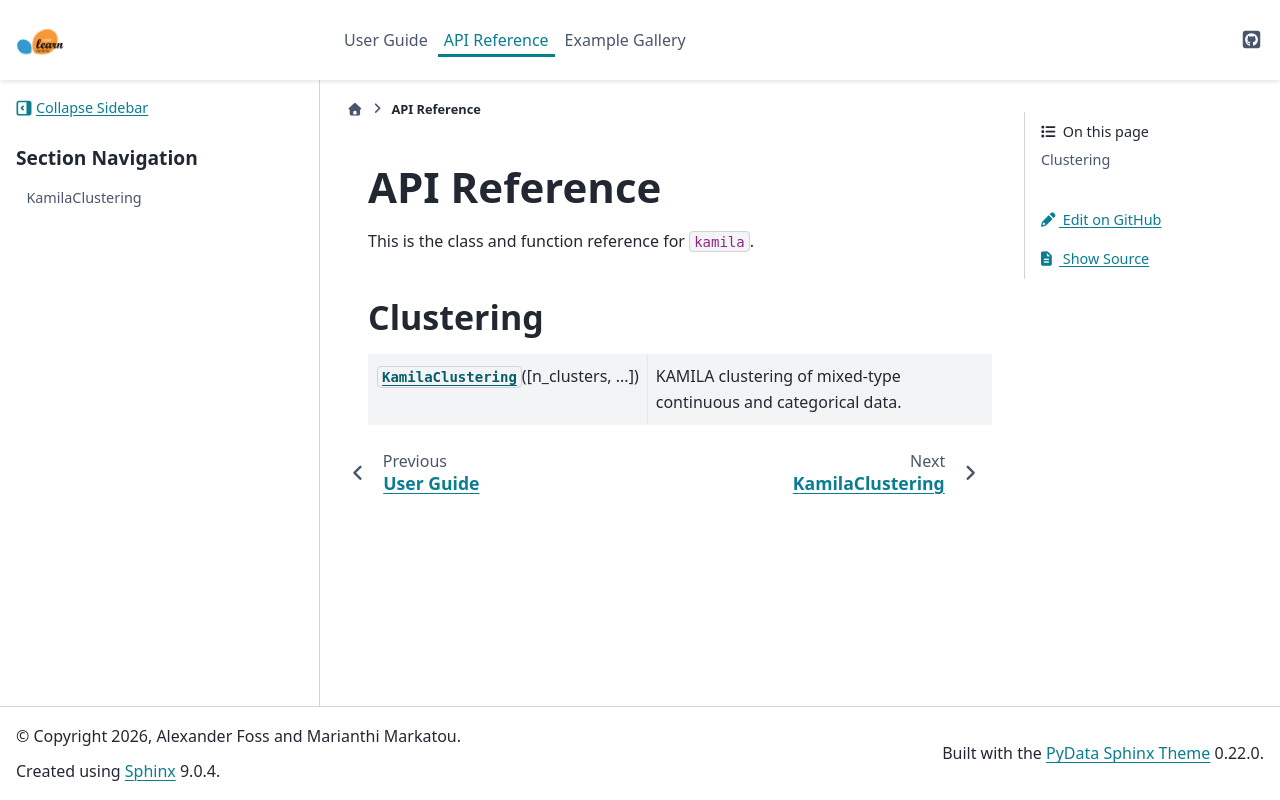

repository: ahfoss/scikit-kamila · page: api.html · generator: sphinx

.. _api:

#############
API Reference
#############

This is the class and function reference for ``kamila``.

.. currentmodule:: kamila

Clustering
==========

.. autosummary::
   :toctree: generated/
   :template: class.rst

   KamilaClustering
